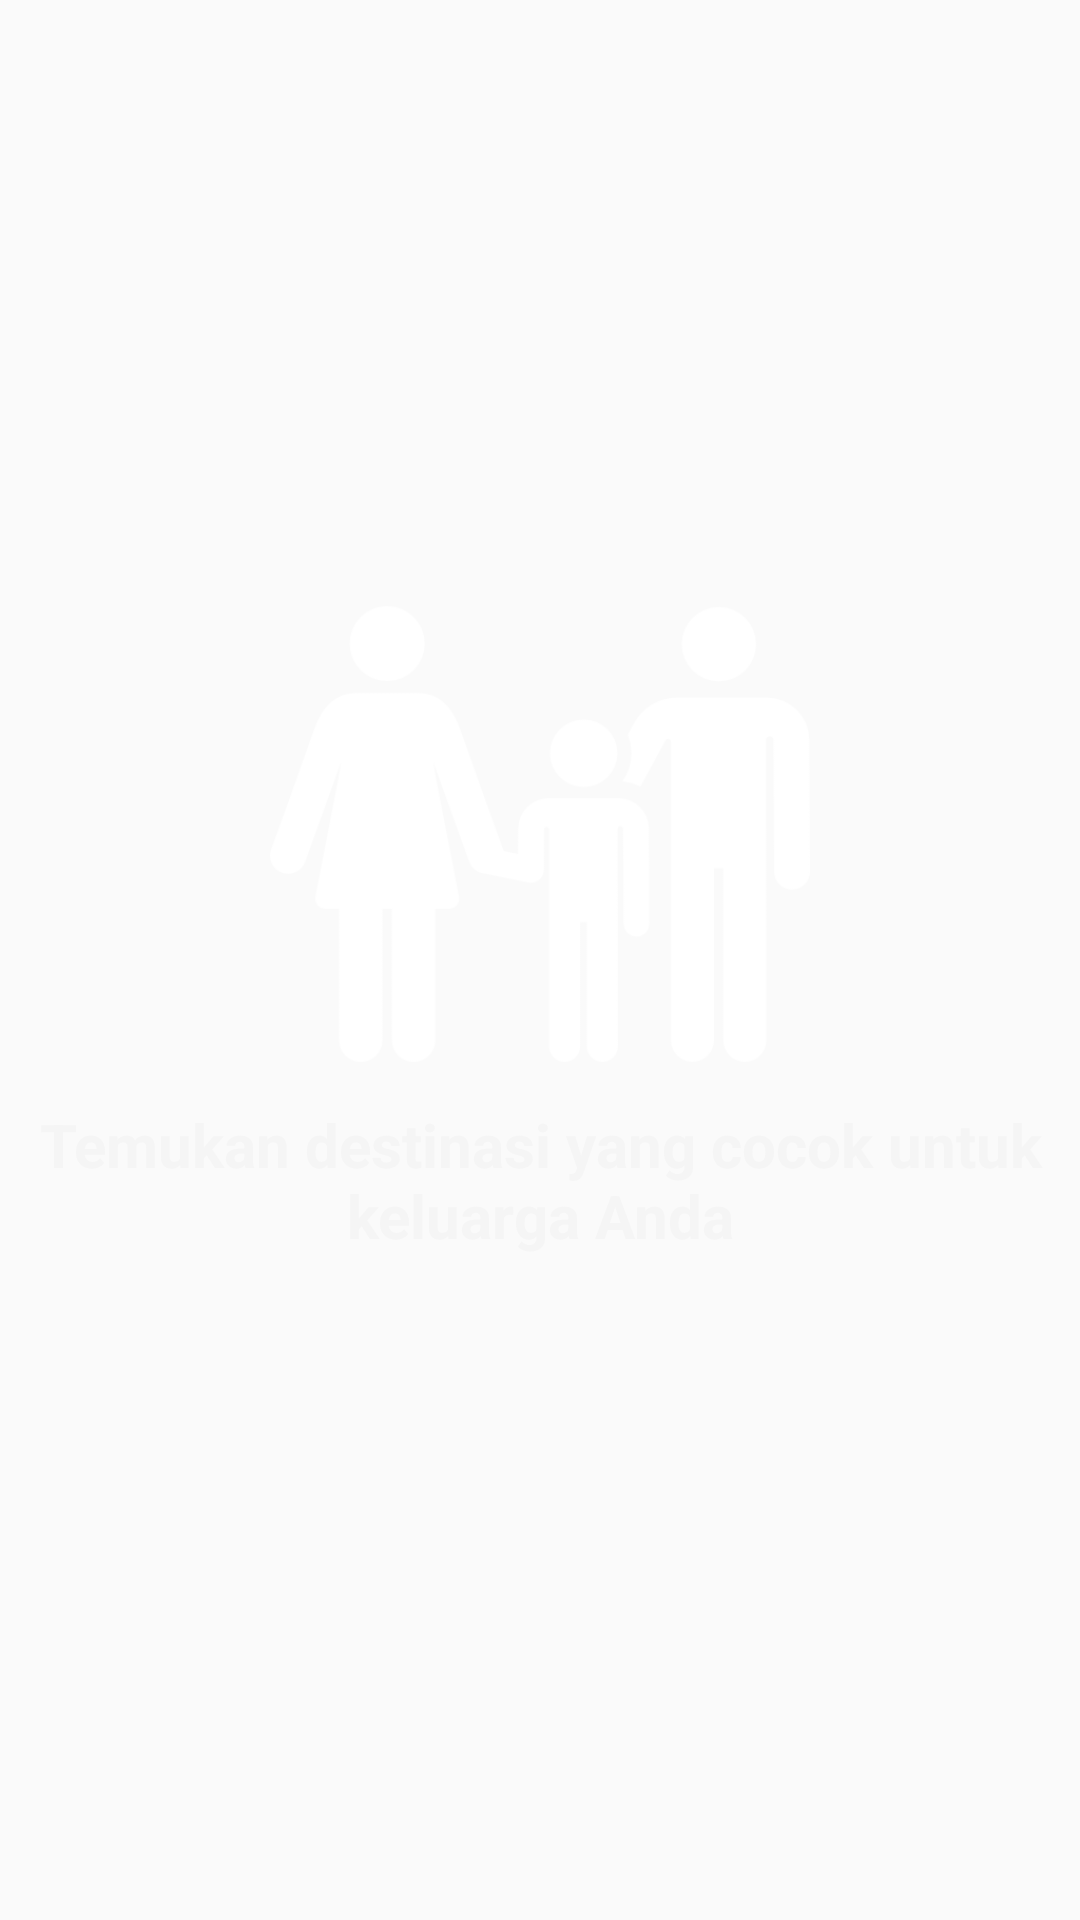

Android layout source for this screen:
<!-- AndroidManifest.xml: application theme AppTheme -->
<!-- res/layout/slide2.xml -->
<?xml version="1.0" encoding="utf-8"?>
<RelativeLayout xmlns:android="http://schemas.android.com/apk/res/android"
    android:layout_width="match_parent"
    android:layout_height="match_parent">

    <TextView
        android:id="@+id/txtJudul"
        android:layout_width="wrap_content"
        android:layout_height="wrap_content"
        android:layout_alignParentTop="true"
        android:layout_centerHorizontal="true"
        android:layout_marginTop="161dp"
        android:textAppearance="@style/Base.TextAppearance.AppCompat.Headline"
        android:textColor="@color/colorWhiteStyle"
        android:textSize="20sp"
        android:textStyle="bold" />

    <ImageView
        android:id="@+id/imgFamily"
        android:layout_width="180dp"
        android:layout_height="180dp"
        android:layout_below="@id/txtJudul"
        android:layout_centerHorizontal="true"
        android:layout_centerVertical="true"
        android:src="@drawable/viewfamily" />

    <TextView
        android:id="@+id/txtDeskripsi"
        android:layout_width="wrap_content"
        android:layout_height="wrap_content"
        android:layout_below="@+id/imgFamily"
        android:layout_centerHorizontal="true"
        android:gravity="center"
        android:text="@string/slide2_desc"
        android:textColor="@color/colorWhiteStyle"
        android:textSize="20sp"
        android:textStyle="bold" />

</RelativeLayout>
<!-- resources referenced by this layout -->
<resources>
  <color name="colorWhiteStyle">#F5F5F5</color>
  <!-- drawable viewfamily: png bitmap (drawable, 12434 bytes) -->
  <string name="slide2_desc">Temukan destinasi yang cocok untuk keluarga Anda</string>
  <style name="AppTheme" parent="Theme.AppCompat.Light.DarkActionBar">
          
          <item name="colorPrimary">@color/colorPrimary</item>
          <item name="colorPrimaryDark">@color/colorPrimaryDark</item>
          <item name="colorAccent">@color/colorAccent</item>
          <item name="windowNoTitle">true</item>
          <item name="windowActionBar">false</item>
          <item name="colorControlNormal">#d32f2f</item>
          <item name="colorControlActivated">#ff5722</item>
          <item name="colorControlHighlight">#f44336</item>
      </style>
  <color name="colorPrimary">#2196F3</color>
  <color name="colorPrimaryDark">#2196F3</color>
  <color name="colorAccent">#FF4081</color>
</resources>
